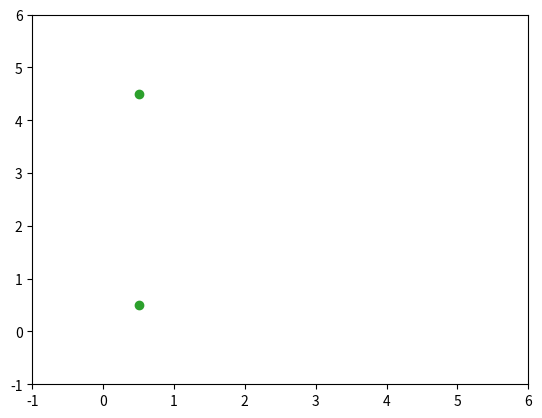

Write Python code to recreate this figure. (Note: this script raises an exception after producing the figure.)
# pylint: disable=missing-class-docstring,missing-function-docstring,missing-module-docstring,too-few-public-methods

# [redacted]
# does not use numpy at all.
# this does, as a step towards using cupy.

import math
import random
import bisect
import time
import numpy as np
from matplotlib import pyplot as plt
from matplotlib.animation import FuncAnimation

PARTICLE_COUNT = 1000
ROBOT_HAS_COMPASS = False
ROBOT_SPEED = 0.1
WIDTH = 5
HEIGHT = 5
BEACONS = np.array([[0.5, 0.5], [0.5, 4.5]])


def weight_to_color(weight):
    red = weight
    blue = 1 - weight
    return (red, 0, blue)


def distance(x1, y1, x2, y2):
    return math.hypot((x1 - x2), (y1 - y2))


def all_beacon_distance(x: float, y: float) -> list[float]:
    d = []
    for c_x, c_y in BEACONS:
        d.append(distance(c_x, c_y, x, y))
    return d


def w_gauss(a: list[float], b: list[float]) -> float:
    sqsum: float = 0.0
    for aa, bb in zip(a, b):
        sqsum += (aa - bb) * (aa - bb)
    g: float = math.exp(-1.0 * (sqsum / (0.1)))
    return g


def compute_mean_point(particles) -> tuple[float, float]:
    m_x = 0.0
    m_y = 0.0
    m_count = 0.0
    for p in particles:
        m_count += p.w
        m_x += p.x * p.w
        m_y += p.y * p.w
    m_x /= m_count
    m_y /= m_count
    return m_x, m_y


class Particle:
    def __init__(self, x, y, heading):
        self.x = x
        self.y = y
        self.h = heading
        self.w = 1


def create_random(count):
    return [
        Particle(
            random.uniform(0, WIDTH), random.uniform(0, HEIGHT), random.uniform(0, 360)
        )
        for _ in range(0, count)
    ]


def duplicate(p):
    x = p.x + random.uniform(-0.1, 0.1)
    y = p.y + random.uniform(-0.1, 0.1)
    h = p.h + random.uniform(-0.1, 0.1)
    return Particle(x, y, h)


def resample(particles):
    new_particles = []

    nu = sum(p.w for p in particles)
    if nu:
        for p in particles:
            p.w = p.w / nu

    accum = 0.0
    state = [p for p in particles if p.w > 0]
    distribution = []
    for x in state:
        accum += x.w
        distribution.append(accum)

    for _ in particles:
        try:
            p = state[bisect.bisect_left(distribution, random.uniform(0, 1))]
            new_particle = duplicate(p)
        except IndexError:
            # Happens when all particles are improbable w=0
            new_particle = create_random(1)[0]

        new_particles.append(new_particle)

    particles = new_particles
    return particles


def reweight(particles, robot_x: float, robot_y: float) -> None:
    distances: list[float] = all_beacon_distance(robot_x, robot_y)
    for p in particles:
        if p.x < 0 or p.y < 0 or p.x > WIDTH or p.y > HEIGHT:
            p.w = 0
        else:
            p_d = all_beacon_distance(p.x, p.y)
            p.w = w_gauss(distances, p_d)


def main():

    fig = plt.figure()
    axis = plt.axes(xlim=(-1, 6), ylim=(-1, 6))
    particle_points = axis.scatter([], [], marker=".", s=1)
    robot_points = axis.scatter([], [], marker="o")
    mean_points = axis.scatter([], [], s=100, facecolors="none", edgecolors="black")

    axis.scatter(BEACONS[:, 0], BEACONS[:, 1])

    particles = create_random(PARTICLE_COUNT)

    robot_x = WIDTH / 4
    robot_y = HEIGHT / 2
    robot_h = 270

    loop_counter = 0

    def init():
        particle_points.set_offsets(([], []))
        robot_points.set_offsets(([], []))
        mean_points.set_offsets(([], []))
        return (
            particle_points,
            robot_points,
            mean_points,
        )

    def animate(i):

        nonlocal loop_counter
        nonlocal particles
        nonlocal robot_x
        nonlocal robot_y
        nonlocal robot_h

        loop_counter += 1
        t0 = time.time_ns()

        reweight(particles, robot_x, robot_y)

        if loop_counter % 5 == 0:
            x, y = compute_mean_point(particles)
            mean_points.set_offsets(np.column_stack([[x], [y]]))
            p_x = [p.x for p in particles]
            p_y = [p.y for p in particles]
            particle_points.set_offsets(np.column_stack([p_x, p_y]))
            robot_points.set_offsets(np.column_stack([[robot_x], [robot_y]]))

        particles = resample(particles)

        old_heading = robot_h

        robot_h += 5
        r = math.radians(robot_h)
        robot_x += math.cos(r) * ROBOT_SPEED
        robot_y += math.sin(r) * ROBOT_SPEED

        d_h = robot_h - old_heading

        # Move particles according to my belief of movement (this may
        # be different than the real movement, but it's all I got)
        for p in particles:
            p.h += d_h
            r = math.radians(p.h)
            p.x += math.cos(r) * ROBOT_SPEED
            p.y += math.sin(r) * ROBOT_SPEED

        t1 = time.time_ns()
        duration = t1 - t0
        if loop_counter % 2 == 0:
            print(f"duration (us): {duration//1000}")
            print(f"duration per particle (us): {duration//(1000*PARTICLE_COUNT)}")

        return (
            particle_points,
            robot_points,
            mean_points,
        )

    anim = FuncAnimation(
        fig, animate, init_func=init, frames=200, interval=20, blit=True
    )

    plt.show()


if __name__ == "__main__":
    main()
